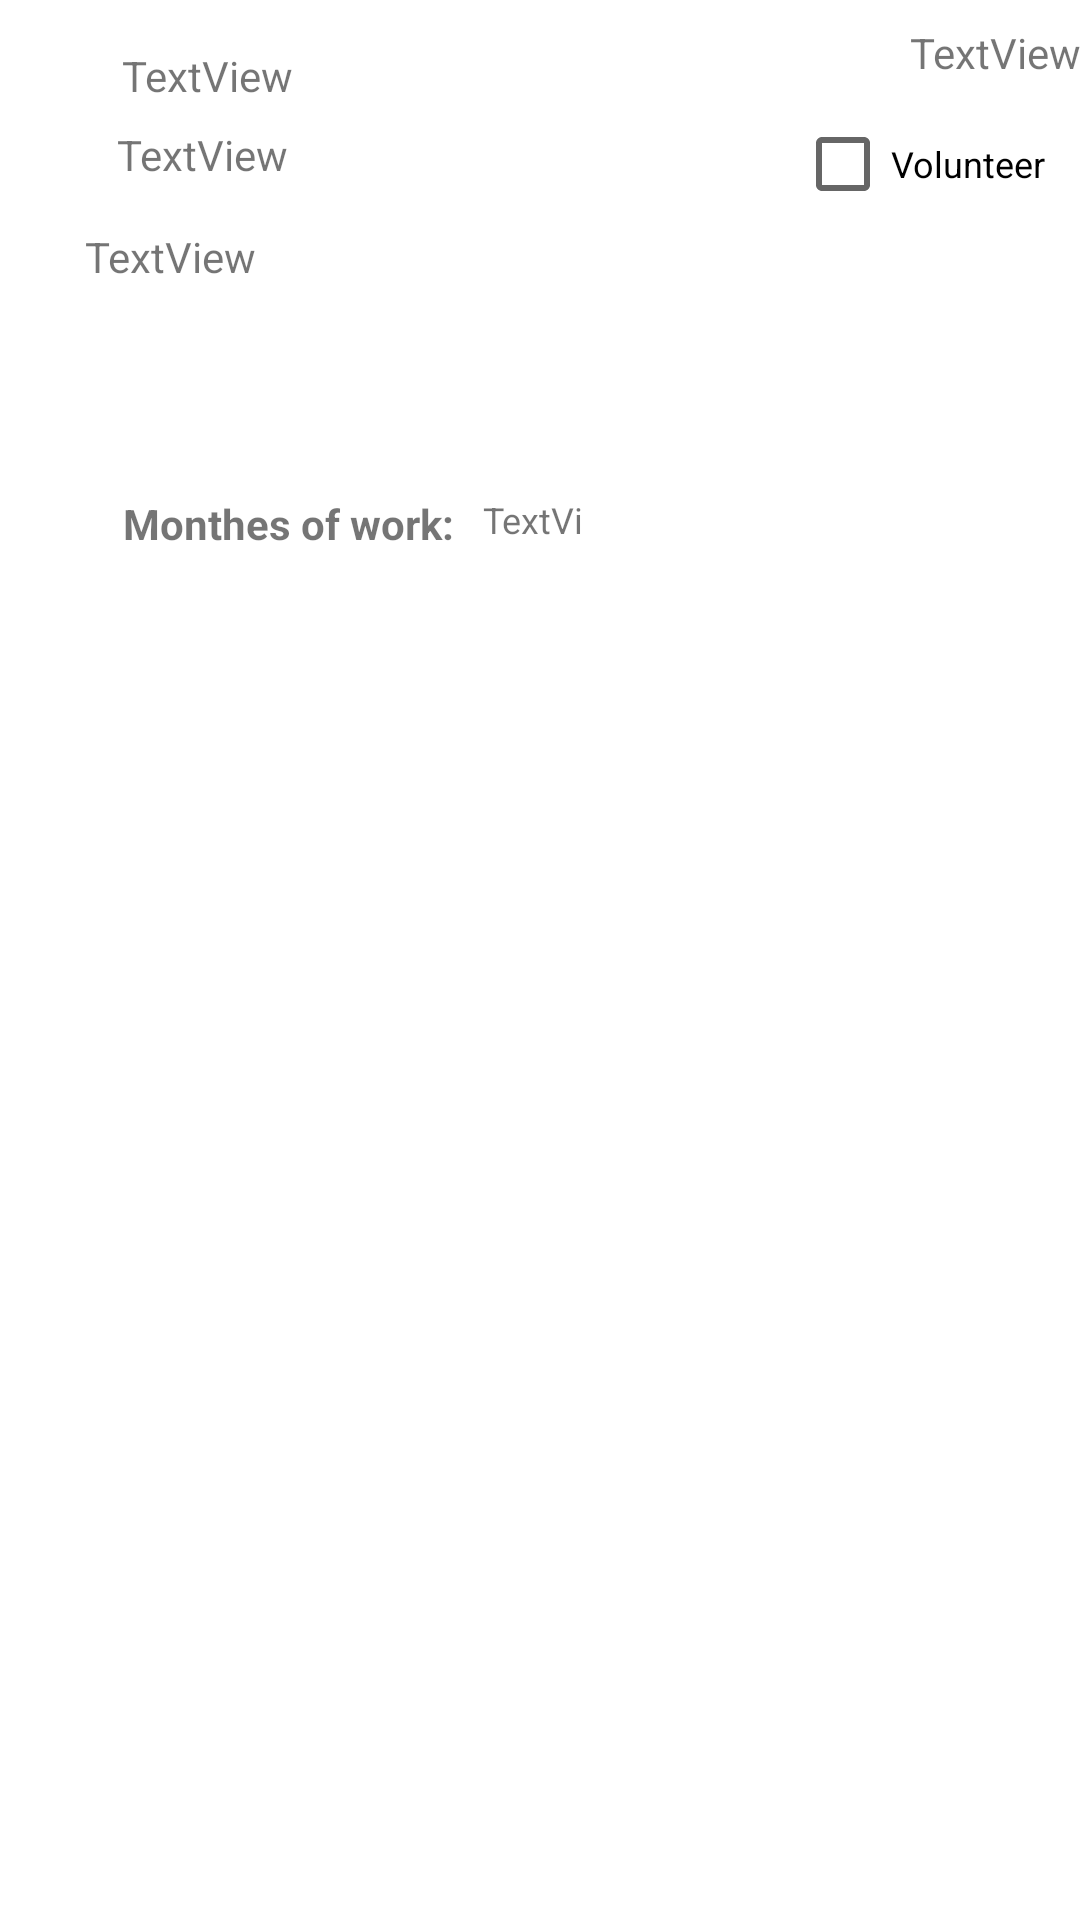

Android layout source for this screen:
<!-- AndroidManifest.xml: application theme Theme.ProgramSpace -->
<!-- res/layout/project_list_row.xml -->
<?xml version="1.0" encoding="utf-8"?>
<androidx.constraintlayout.widget.ConstraintLayout xmlns:android="http://schemas.android.com/apk/res/android"
    xmlns:app="http://schemas.android.com/apk/res-auto"
    xmlns:tools="http://schemas.android.com/tools"
    android:layout_width="match_parent"
    android:layout_height="wrap_content"
    android:background="@color/white">

    <ImageView
        android:id="@+id/list_row_project_imgv"
        android:layout_width="197dp"
        android:layout_height="111dp"
        android:layout_marginTop="24dp"
        app:layout_constraintBottom_toBottomOf="parent"
        app:layout_constraintEnd_toEndOf="parent"
        app:layout_constraintStart_toStartOf="parent"
        app:layout_constraintTop_toBottomOf="@+id/list_row_monthes"
        app:layout_constraintVertical_bias="0.0" />

    <TextView
        android:id="@+id/list_row_monthes"
        android:layout_width="120dp"
        android:layout_height="20dp"
        android:layout_marginTop="16dp"
        android:text="Monthes of work:"
        android:textAlignment="textStart"
        android:textStyle="bold"
        app:layout_constraintEnd_toEndOf="parent"
        app:layout_constraintHorizontal_bias="0.171"
        app:layout_constraintStart_toStartOf="parent"
        app:layout_constraintTop_toBottomOf="@+id/list_row_description" />

    <ImageView
        android:id="@+id/list_row_avatar_imv"
        android:layout_width="45dp"
        android:layout_height="37dp"
        android:layout_marginTop="8dp"
        android:layout_marginEnd="20dp"
        app:layout_constraintEnd_toStartOf="@+id/list_row_project_name"
        app:layout_constraintHorizontal_bias="0.175"
        app:layout_constraintStart_toStartOf="parent"
        app:layout_constraintTop_toTopOf="parent"
        tools:srcCompat="@tools:sample/avatars" />

    <TextView
        android:id="@+id/list_row_name"
        android:layout_width="wrap_content"
        android:layout_height="wrap_content"
        android:layout_marginTop="15dp"
        android:layout_marginBottom="4dp"
        android:text="TextView"
        app:layout_constraintBottom_toTopOf="@+id/list_row_project_name"
        app:layout_constraintEnd_toEndOf="parent"
        app:layout_constraintHorizontal_bias="0.0"
        app:layout_constraintStart_toEndOf="@+id/list_row_avatar_imv"
        app:layout_constraintTop_toTopOf="parent"
        app:layout_constraintVertical_bias="0.166" />

    <TextView
        android:id="@+id/list_row_project_name"
        android:layout_width="177dp"
        android:layout_height="23dp"
        android:layout_marginTop="30dp"
        android:text="TextView"
        app:layout_constraintBottom_toTopOf="@+id/list_row_description"
        app:layout_constraintEnd_toEndOf="parent"
        app:layout_constraintHorizontal_bias="0.213"
        app:layout_constraintStart_toStartOf="parent"
        app:layout_constraintTop_toTopOf="parent"
        app:layout_constraintVertical_bias="0.521" />

    <TextView
        android:id="@+id/list_row_description"
        android:layout_width="293dp"
        android:layout_height="73dp"
        android:layout_marginTop="76dp"
        android:text="TextView"
        app:layout_constraintEnd_toEndOf="parent"
        app:layout_constraintHorizontal_bias="0.423"
        app:layout_constraintStart_toStartOf="parent"
        app:layout_constraintTop_toTopOf="parent" />

    <CheckBox
        android:id="@+id/list_row_volcb"
        android:layout_width="95dp"
        android:layout_height="25dp"
        android:layout_marginTop="16dp"
        android:clickable="false"
        android:focusable="false"
        android:text="Volunteer"
        android:textSize="12sp"
        app:layout_constraintEnd_toEndOf="parent"
        app:layout_constraintHorizontal_bias="1.0"
        app:layout_constraintStart_toEndOf="@+id/list_row_project_name"
        app:layout_constraintTop_toBottomOf="@+id/list_row_date_tv" />

    <TextView
        android:id="@+id/list_row_monthesnum"
        android:layout_width="38dp"
        android:layout_height="19dp"
        android:layout_marginTop="16dp"
        android:text="TextView"
        android:textSize="12sp"
        app:layout_constraintEnd_toEndOf="parent"
        app:layout_constraintHorizontal_bias="0.0"
        app:layout_constraintStart_toEndOf="@+id/list_row_monthes"
        app:layout_constraintTop_toBottomOf="@+id/list_row_description" />

    <TextView
        android:id="@+id/list_row_date_tv"
        android:layout_width="120dp"
        android:layout_height="18dp"
        android:layout_marginTop="8dp"
        android:text="TextView"
        android:textAlignment="textEnd"
        app:layout_constraintEnd_toEndOf="parent"
        app:layout_constraintHorizontal_bias="1.0"
        app:layout_constraintStart_toEndOf="@+id/list_row_name"
        app:layout_constraintTop_toTopOf="parent" />

</androidx.constraintlayout.widget.ConstraintLayout>
<!-- resources referenced by this layout -->
<resources>
  <color name="white">#FFFFFFFF</color>
  <style name="Theme.ProgramSpace" parent="Theme.MaterialComponents.DayNight.DarkActionBar">
          
          <item name="colorPrimary">@color/primary_blue</item>
          <item name="colorPrimaryVariant">@color/gray</item>
          <item name="colorOnPrimary">@color/white</item>
          
          <item name="colorSecondary">@color/teal_200</item>
          <item name="colorSecondaryVariant">@color/teal_700</item>
          <item name="colorOnSecondary">@color/black</item>
          
          <item name="android:statusBarColor" tools:targetApi="l">?attr/colorPrimaryVariant</item>
          
      </style>
  <color name="primary_blue">#009688</color>
  <color name="gray">#7C7979</color>
  <color name="teal_200">#FF03DAC5</color>
  <color name="teal_700">#FF018786</color>
  <color name="black">#FF000000</color>
</resources>
